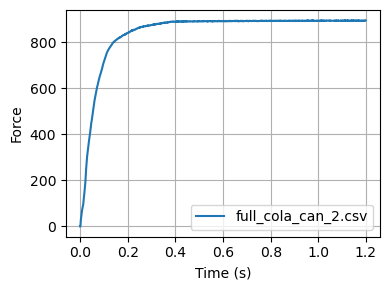

The data file committed next to this chart (first rows):
Time, ForceReading
0.0, 0.0
0.001, 0.0
0.002, 18.0
0.003, 30.0
0.004, 39.0
0.005, 48.0
0.006, 55.0
0.007, 63.0
0.008, 71.0
0.009, 76.0
0.01, 82.0
0.011, 88.0
0.012, 93.0
0.013, 97.0
0.014, 111.0
0.015, 120.0
0.016, 129.0
0.017, 139.0
0.018, 149.0
0.019, 161.0
0.02, 172.0
0.021, 181.0
0.022, 195.0
0.023, 216.0
0.024, 235.0
0.025, 250.0
0.026, 265.0
0.027, 278.0
0.028, 291.0
0.029, 303.0
0.03, 312.0
0.031, 321.0
0.032, 328.0
0.033, 335.0
0.034, 348.0
0.035, 359.0
0.036, 366.0
0.037, 372.0
0.038, 379.0
0.039, 386.0
0.04, 392.0
0.041, 399.0
0.042, 409.0
0.043, 419.0
0.044, 427.0
0.045, 435.0
0.046, 444.0
0.047, 454.0
0.048, 457.0
0.049, 464.0
0.05, 470.0
0.051, 476.0
0.052, 484.0
0.053, 492.0
0.054, 501.0
0.055, 510.0
0.056, 517.0
0.057, 523.0
0.058, 532.0
0.059, 541.0
... 1,140 more rows
